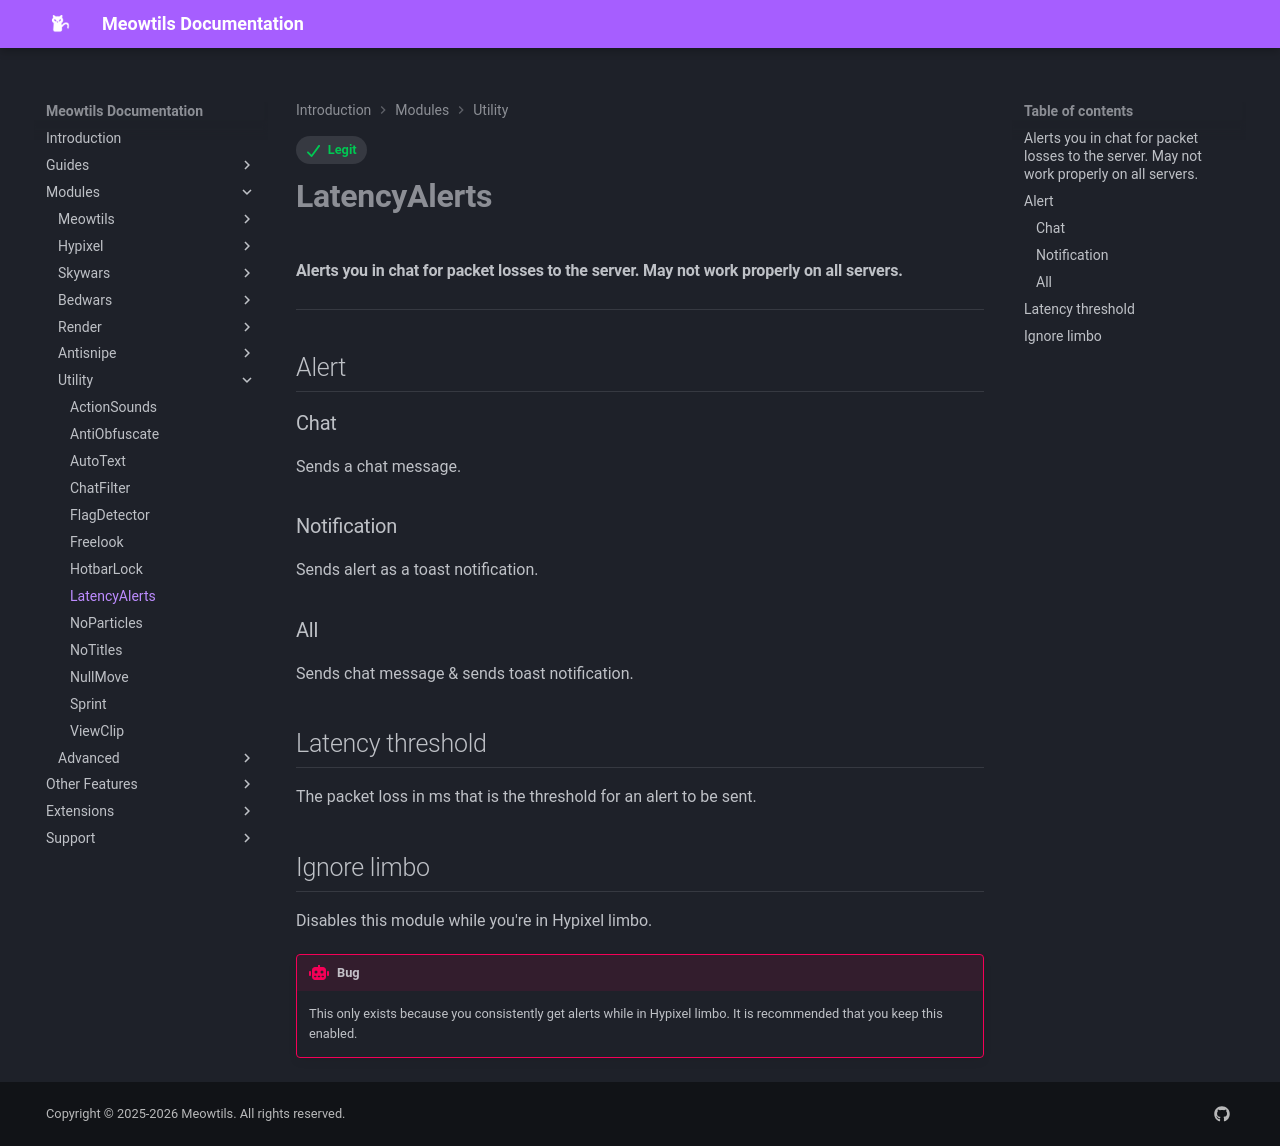

repository: femboytatp/meowtils-documentation · page: modules/utility/latencyalerts/index.html · generator: mkdocs

---
tags:
  - Legit
---

# **LatencyAlerts**

#### Alerts you in chat for packet losses to the server. May not work properly on all servers.

---

## Alert

### Chat

Sends a chat message.

### Notification

Sends alert as a toast notification.

### All

Sends chat message & sends toast notification.

## Latency threshold

The packet loss in ms that is the threshold for an alert to be sent.

## Ignore limbo

Disables this module while you're in Hypixel limbo.

!!! Bug

    This only exists because you consistently get alerts while in Hypixel limbo. It is recommended that you keep this enabled.
